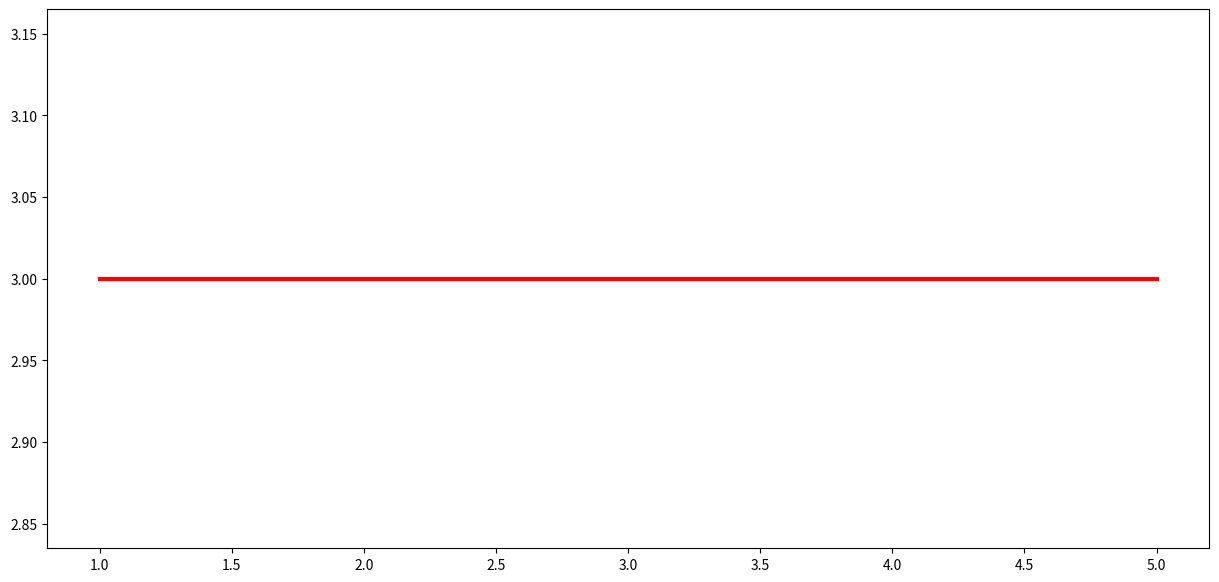

The script that saved this image: (Note: this script raises an exception after producing the figure.)
from matplotlib.pyplot import *

color = ["r", "g", "c", "k", "b"]
#color = ["c", "k", "r", "k", "b"]

#color = ["b", "r", "g", ""]
figure(figsize=(15, 7))
plot([1,3,4,5], [3,3,3,3], label="5M", color=color[0], linewidth=3)
hold("on")
#errorbar([1], [3], yerr=[[2], [3]], fmt="o", label=r"Experiment mean $\pm 95\%$ C.I.", color="b")
plot([1,3,4,5], [3,3,3,3], label="10M", color=color[1], linewidth=3)
plot([1,3,4,5], [3,3,3,3], label="17M", color=color[2], linewidth=3)
plot([1,3,4,5], [3,3,3,3], label="28M", linewidth=3, color=color[3])
plot([1,3,4,5], [3,3,3,3], label="10M P2-P1", linewidth=3, color=color[4])
legend(bbox_to_anchor=(0., 1.02, 1., .102), loc=3, ncol=6, mode="expand",
        borderaxespad=0., fontsize="xx-large")
#show()
savefig("legend.eps")
